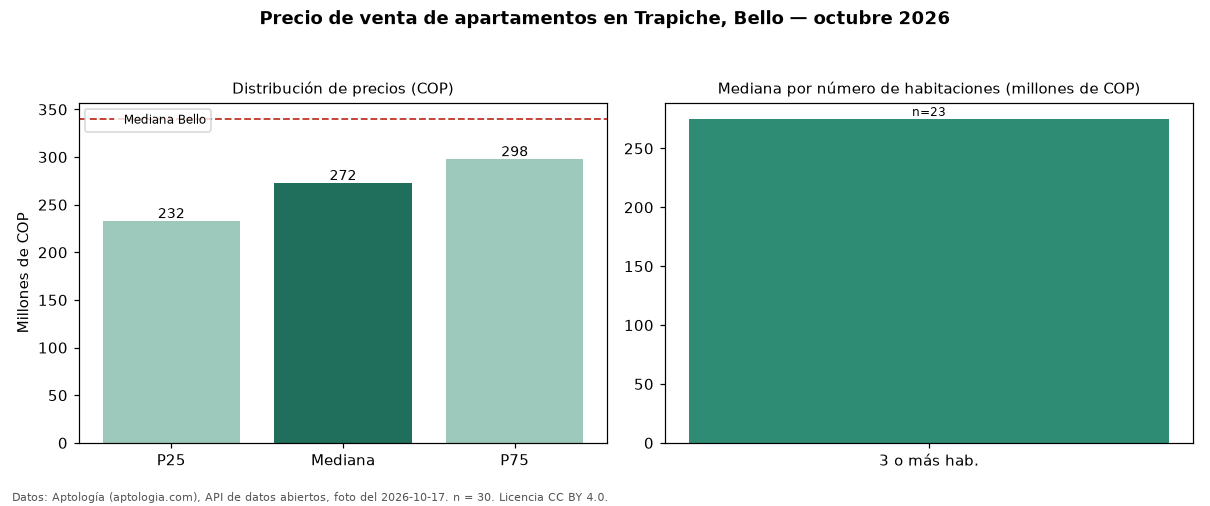

Data behind this chart, as committed beside it:
seccion, metrica, valor_cop, n
precio, p25, 232500000, 30
precio, mediana, 272500000, 30
precio, p75, 297500000, 30
precio, minimo, 120000000, 30
precio, maximo, 380000000, 30
parqueadero, avisos_con_parqueadero, 17, 30
parqueadero, mediana_con_parqueadero, 280000000, 17
habitaciones, 3+, 275000000, 23
ciudad, mediana_ciudad, 340000000, 
fuente, fecha_foto, 2026-10-17, 
fuente, atribucion, https://www.aptologia.com/venta/bello/tr…, 
